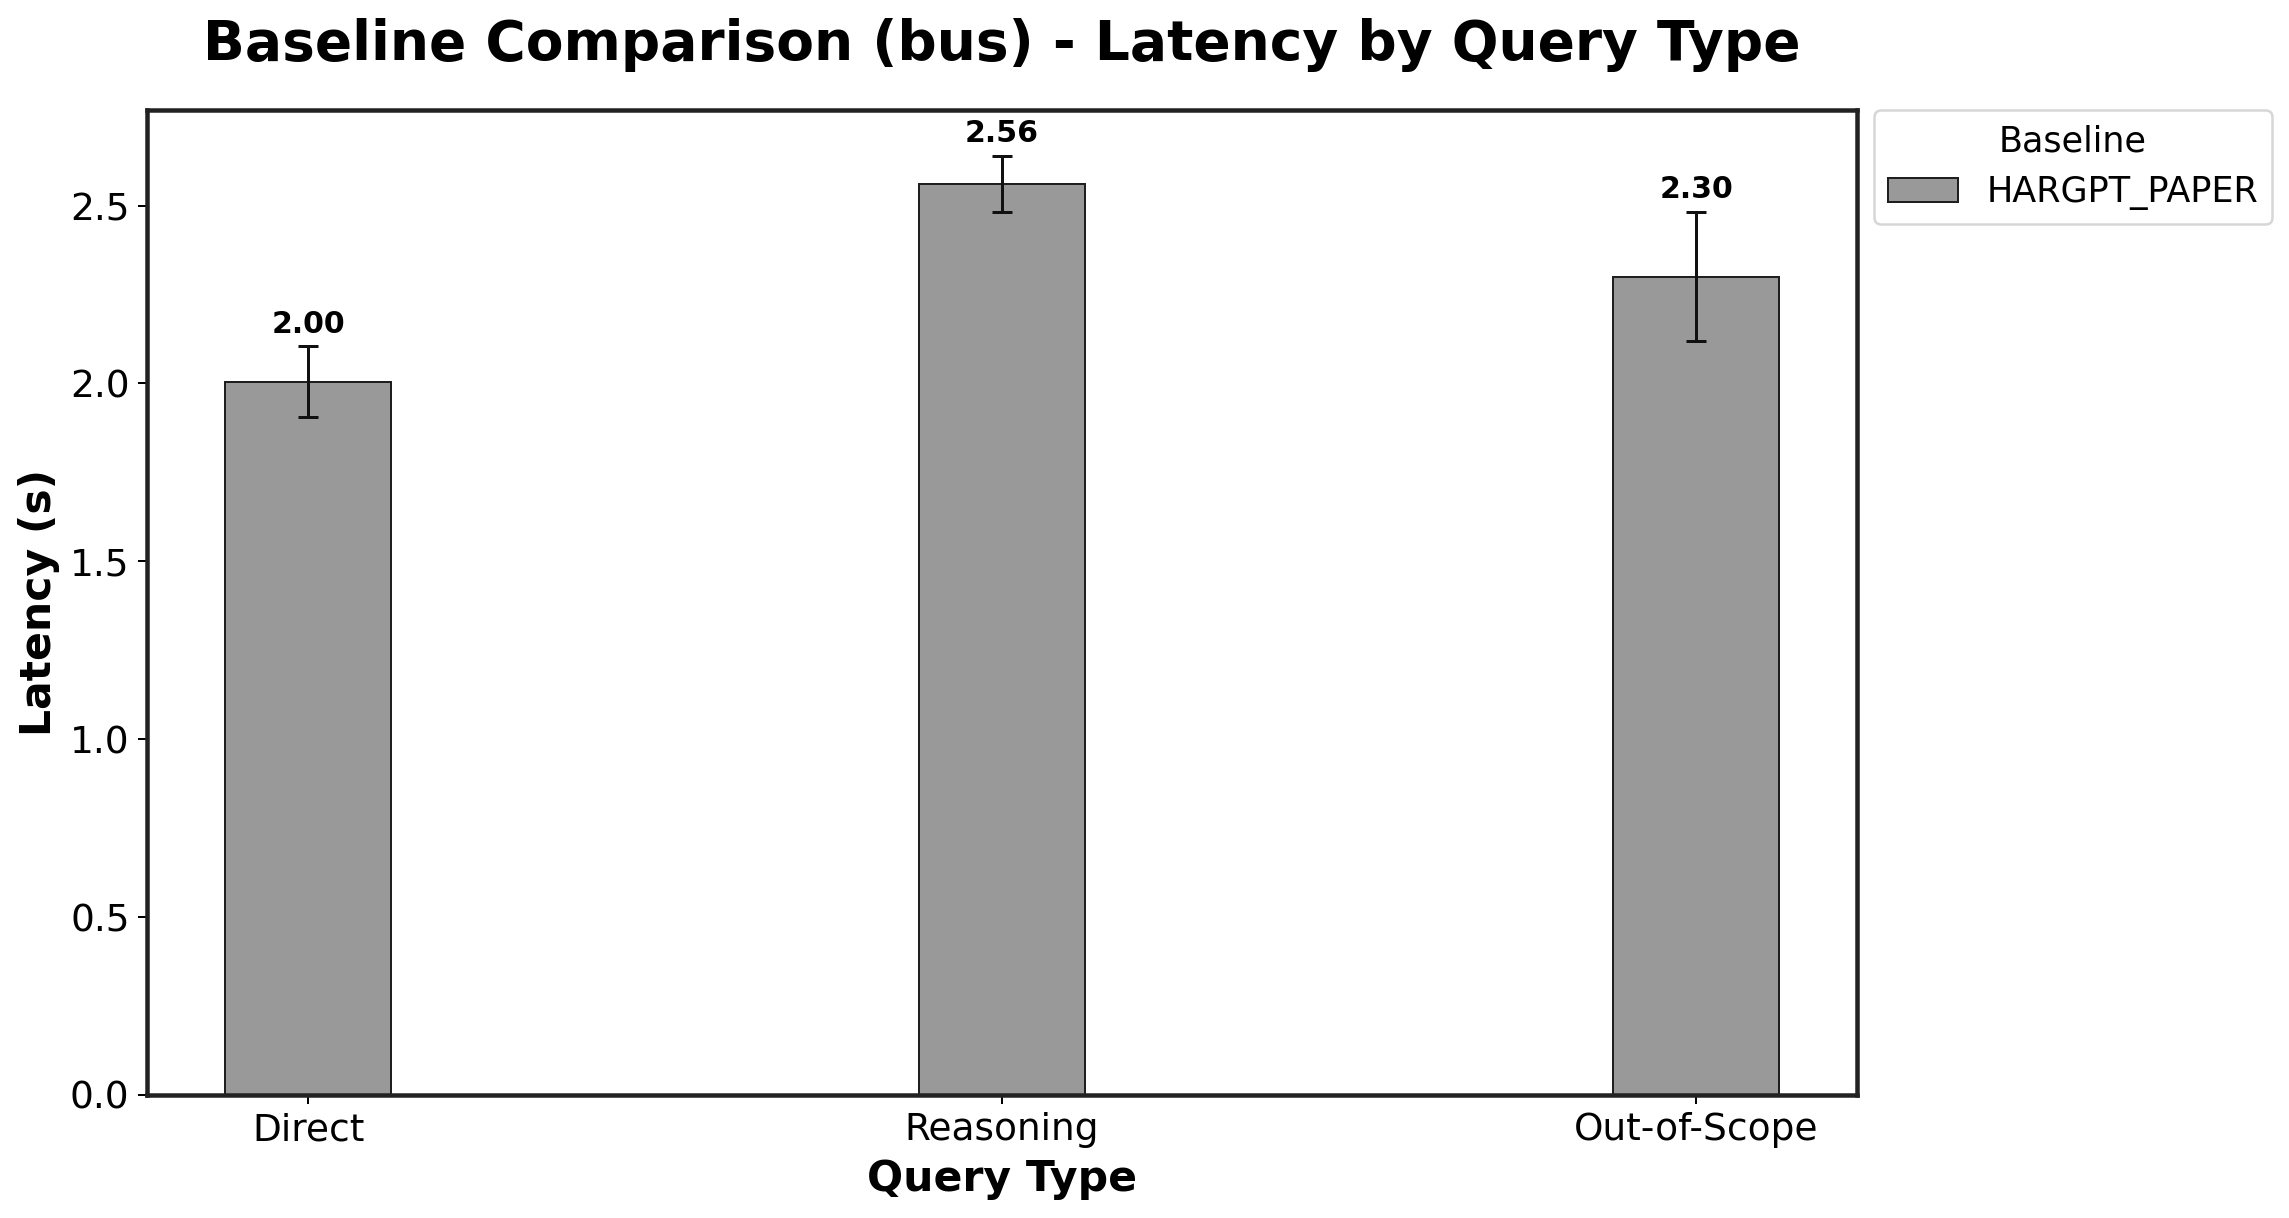

The table this chart was drawn from, first rows:
Baseline, Direct_mean, Direct_std, Reasoning_mean, Reasoning_std, Out-of-Scope_mean, Out-of-Scope_std
HARGPT_PAPER, 2.005, 0.09951, 2.56, 0.07808, 2.3, 0.1808
